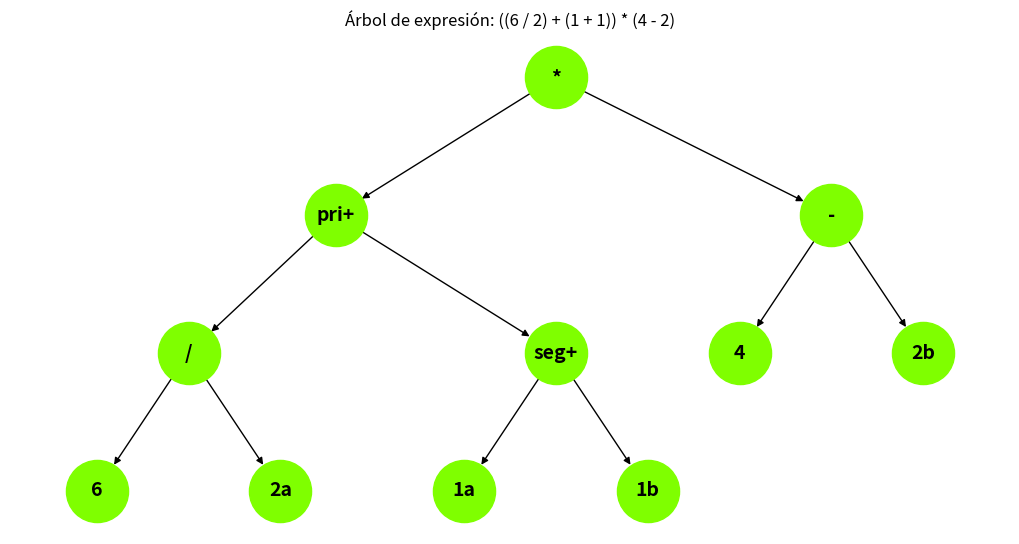

Reproduce this figure in Python.
## Ejercicio 2
## Expresión a resolver:** `((6 / 2) + (1 + 1)) * (4 - 2)`

import matplotlib.pyplot as plt
import networkx as nx
G = nx.DiGraph()
edges = [
    ('*', 'pri+'),    # '*' tiene como hijo izquierdo '+'
    ('*', '-'),    # '*' tiene como hijo derecho '-'
    ('pri+', '/'),    # '+' tiene como hijo izquierdo '/'
    ('pri+', 'seg+'),    # '+' tiene como hijo derecho '+'
    ('/', '6'),    # '/' tiene como hijo izquierdo '6'
    ('/', '2a'),    # '/' tiene como hijo derecho '2'
    ('seg+', '1a'),    # '+' tiene como hijo izquierdo '1'
    ('seg+', '1b'),    # '+' tiene como hijo derecho '1'
    ('-', '4'),    # '-' tiene como hijo izquierdo '4'
    ('-', '2b')     # '-' tiene como hijo derecho '2'
]
# Agregamos las aristas al grafo
G.add_edges_from(edges)
pos = {
    '*': (0, 2),        # Raíz
    'pri+': (-1.2, 1),  # Hijo izquierdo de '*'
    '-': (1.5, 1),      # Hijo derecho de '*'
    '/': (-2, 0),       # Hijo izquierdo de 'pri+'
    '6': (-2.5, -1),    
    '2a': (-1.5, -1),
    'seg+': (0, 0),
    '1a': (-0.5, -1),
    '1b': (0.5, -1),
    '4': (1, 0),
    '2b': (2, 0)
}

# dibujamos el arbol

plt.figure(figsize=(10, 5))
nx.draw(
    G, pos,
    with_labels=True,
    node_color='chartreuse',
    node_size=2000,
    font_size=14,
    font_weight='bold',
    arrows=True
)

plt.title("Árbol de expresión: ((6 / 2) + (1 + 1)) * (4 - 2)")
plt.axis('off')
plt.show()

# resultado de la operacion
class Nodo:
    def __init__(self, valor):
        self.valor = valor
        self.izq = None
        self.der = None

def construir_arbol():
    raiz = Nodo('*')
    raiz.izq = Nodo('+')
    raiz.der = Nodo('-')    
    raiz.izq.izq = Nodo('/')
    raiz.izq.der = Nodo('+')
    raiz.izq.izq.izq = Nodo(6)
    raiz.izq.izq.der = Nodo(2)
    raiz.izq.der.izq = Nodo(1)
    raiz.izq.der.der = Nodo(1)
    raiz.der.izq = Nodo(4)
    raiz.der.der = Nodo(2)
    return raiz
def evaluar(nodo):
    if isinstance(nodo.valor, (int, float)):

    
        return nodo.valor
    
    izq = evaluar(nodo.izq)
    der = evaluar(nodo.der)
    if nodo.valor == '+':
        return izq + der
    elif nodo.valor == '-':
        return izq - der
    elif nodo.valor == '*':
        return izq * der
    elif nodo.valor == '/':
        return izq / der
    
arbol = construir_arbol()
resultado = evaluar(arbol)
print("\t------------------------------------------")
print("\n\t GRAFO: ((6 / 2) + (1 + 1)) * (4 - 2)")
print("El resultado del Grafo N°2 :", resultado)
print("\t------------------------------------------")
